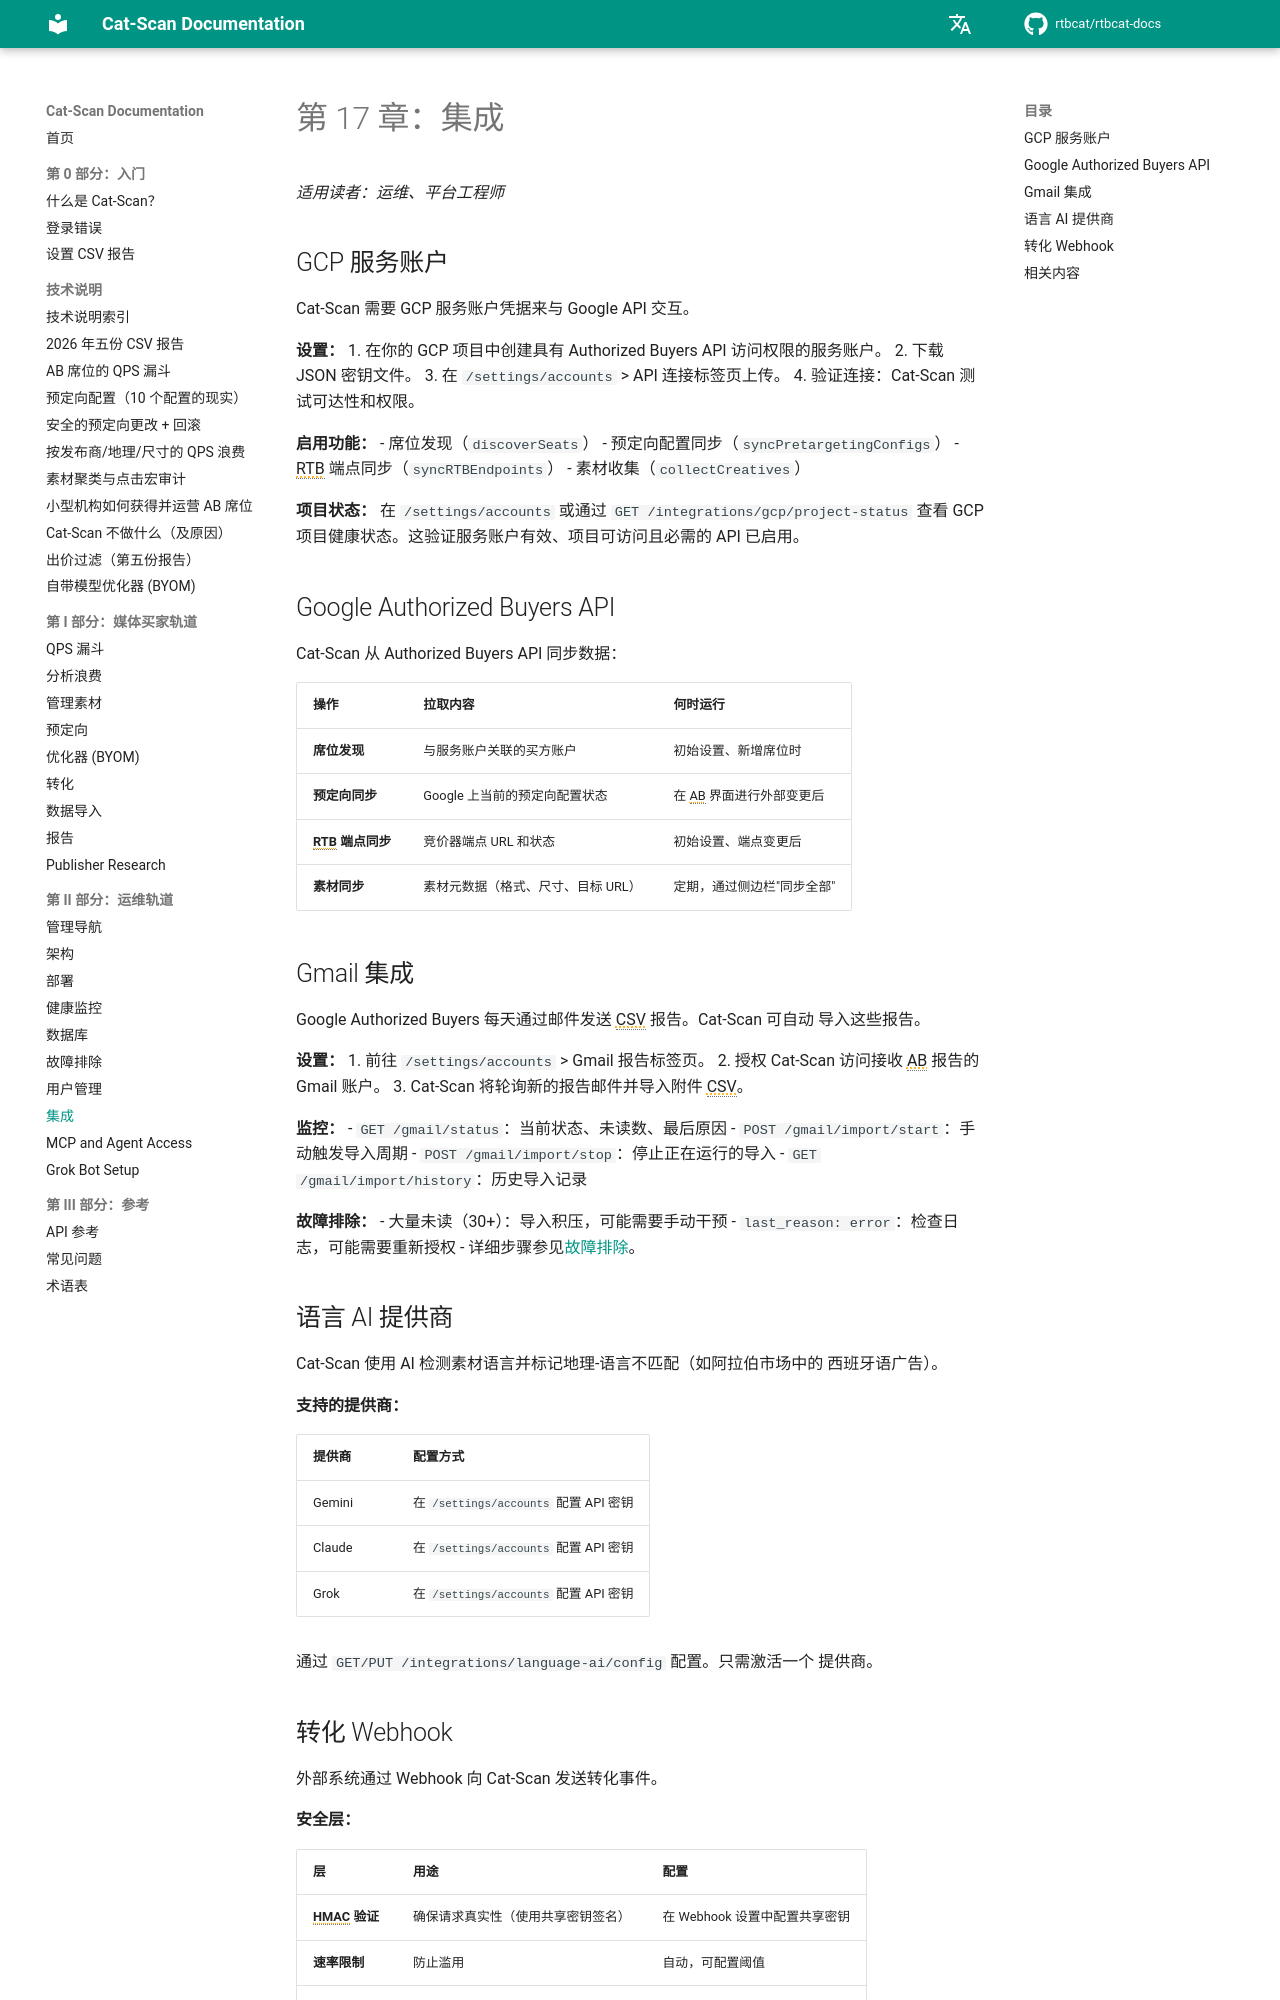

repository: rtbcat/rtbcat-docs · page: zh/17-integrations/index.html · generator: mkdocs

# 第 17 章：集成

*适用读者：运维、平台工程师*

## GCP 服务账户

Cat-Scan 需要 GCP 服务账户凭据来与 Google API 交互。

**设置：**
1. 在你的 GCP 项目中创建具有 Authorized Buyers API 访问权限的服务账户。
2. 下载 JSON 密钥文件。
3. 在 `/settings/accounts` > API 连接标签页上传。
4. 验证连接：Cat-Scan 测试可达性和权限。

**启用功能：**
- 席位发现（`discoverSeats`）
- 预定向配置同步（`syncPretargetingConfigs`）
- RTB 端点同步（`syncRTBEndpoints`）
- 素材收集（`collectCreatives`）

**项目状态：**
在 `/settings/accounts` 或通过 `GET /integrations/gcp/project-status`
查看 GCP 项目健康状态。这验证服务账户有效、项目可访问且必需的 API 已启用。

## Google Authorized Buyers API

Cat-Scan 从 Authorized Buyers API 同步数据：

| 操作 | 拉取内容 | 何时运行 |
|------|---------|---------|
| **席位发现** | 与服务账户关联的买方账户 | 初始设置、新增席位时 |
| **预定向同步** | Google 上当前的预定向配置状态 | 在 AB 界面进行外部变更后 |
| **RTB 端点同步** | 竞价器端点 URL 和状态 | 初始设置、端点变更后 |
| **素材同步** | 素材元数据（格式、尺寸、目标 URL） | 定期，通过侧边栏"同步全部" |

## Gmail 集成

Google Authorized Buyers 每天通过邮件发送 CSV 报告。Cat-Scan 可自动
导入这些报告。

**设置：**
1. 前往 `/settings/accounts` > Gmail 报告标签页。
2. 授权 Cat-Scan 访问接收 AB 报告的 Gmail 账户。
3. Cat-Scan 将轮询新的报告邮件并导入附件 CSV。

**监控：**
- `GET /gmail/status`：当前状态、未读数、最后原因
- `POST /gmail/import/start`：手动触发导入周期
- `POST /gmail/import/stop`：停止正在运行的导入
- `GET /gmail/import/history`：历史导入记录

**故障排除：**
- 大量未读（30+）：导入积压，可能需要手动干预
- `last_reason: error`：检查日志，可能需要重新授权
- 详细步骤参见[故障排除](15-troubleshooting.md)。

## 语言 AI 提供商

Cat-Scan 使用 AI 检测素材语言并标记地理-语言不匹配（如阿拉伯市场中的
西班牙语广告）。

**支持的提供商：**

| 提供商 | 配置方式 |
|--------|---------|
| Gemini | 在 `/settings/accounts` 配置 API 密钥 |
| Claude | 在 `/settings/accounts` 配置 API 密钥 |
| Grok | 在 `/settings/accounts` 配置 API 密钥 |

通过 `GET/PUT /integrations/language-ai/config` 配置。只需激活一个
提供商。
